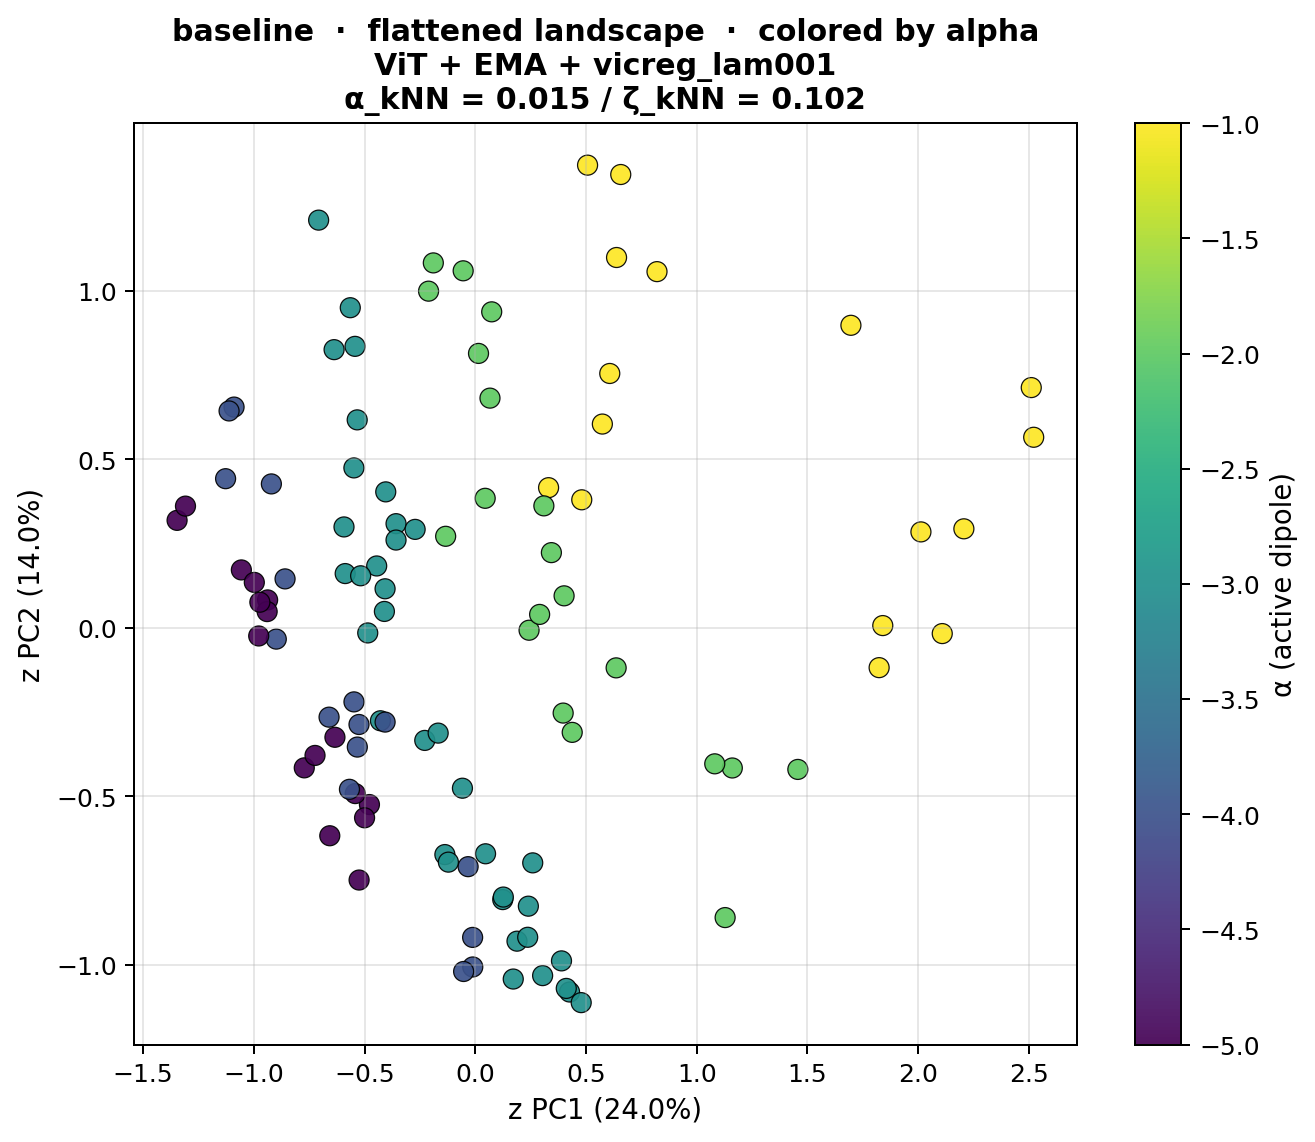

Source data for this figure (header and first rows):
snippet_idx, z_pc1, z_pc2, alpha
0, 2.013, 0.2843, -1.0
1, 2.109, -0.01755, -1.0
2, 1.84, 0.006196, -1.0
3, 1.824, -0.1187, -1.0
4, 2.207, 0.2934, -1.0
5, 2.522, 0.5652, -1.0
6, 2.511, 0.7127, -1.0
7, 1.696, 0.8976, -1.0
8, 1.457, -0.4208, -2.0
9, 1.161, -0.4165, -2.0
10, 1.081, -0.4042, -2.0
11, 1.128, -0.8606, -2.0
12, 0.5071, 1.373, -1.0
13, 0.657, 1.345, -1.0
14, 0.638, 1.099, -1.0
15, 0.8207, 1.057, -1.0
16, 0.04475, 0.384, -2.0
17, 0.01466, 0.8141, -2.0
18, 0.07421, 0.9375, -2.0
19, -0.05461, 1.059, -2.0
20, -0.5874, 0.1606, -3.0
21, -0.5928, 0.299, -3.0
22, -0.3578, 0.3087, -3.0
23, -0.4073, 0.1154, -3.0
24, -0.4452, 0.1832, -3.0
25, -0.4043, 0.4031, -3.0
26, -0.2716, 0.2918, -3.0
27, -0.3578, 0.2601, -3.0
28, -0.6603, -0.2657, -4.0
29, -0.5478, -0.2203, -4.0
30, -0.859, 0.1448, -4.0
31, -0.8986, -0.03398, -4.0
32, 0.3311, 0.4156, -1.0
33, 0.4809, 0.3796, -1.0
34, 0.5739, 0.6044, -1.0
35, 0.6073, 0.7546, -1.0
36, -0.9378, 0.08233, -5.0
37, -0.9399, 0.04772, -5.0
38, -1.056, 0.1714, -5.0
39, -0.9727, 0.07554, -5.0
40, -0.1337, 0.2712, -2.0
41, 0.06643, 0.6814, -2.0
42, -0.1894, 1.083, -2.0
43, -0.2109, 0.9989, -2.0
44, -0.978, -0.02465, -5.0
45, -0.9978, 0.1343, -5.0
46, -1.347, 0.3185, -5.0
47, -1.309, 0.3608, -5.0
48, -0.5176, 0.154, -3.0
49, -0.6375, 0.8253, -3.0
50, -0.5644, 0.9498, -3.0
51, -0.7074, 1.21, -3.0
52, -0.4856, -0.01566, -3.0
53, -0.5481, 0.4742, -3.0
54, -0.5332, 0.6169, -3.0
55, -0.543, 0.8351, -3.0
56, -1.128, 0.4422, -4.0
57, -1.089, 0.6548, -4.0
58, -1.112, 0.6433, -4.0
59, -0.9207, 0.4267, -4.0
... 44 more rows
